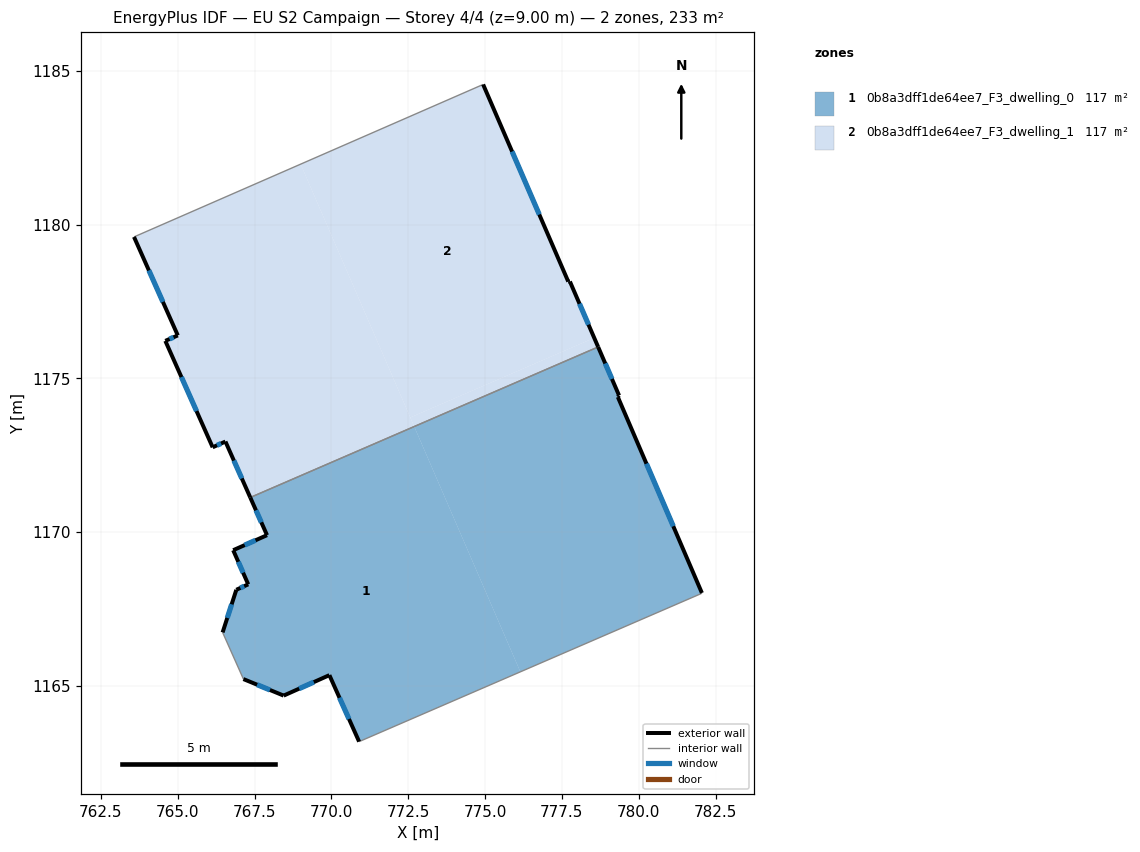
=== STOREY PLAN SPEC (per zone: floor XY polygon, exterior-wall plan segments, windows/doors) ===
zone 1: 0b8a3dff1de64ee7_F3_dwelling_0  (116.6 m²)
  floor: (779.36, 1174.44) (779.32, 1174.39) (782.06, 1168.02) (782.03, 1167.99) (776.15, 1165.45) (772.69, 1173.43) (778.68, 1176.02)
  floor: (772.69, 1173.43) (776.15, 1165.45) (770.90, 1163.18) (769.94, 1165.34) (768.45, 1164.68) (767.14, 1165.21) (766.46, 1166.73) (766.91, 1168.12) (767.29, 1168.30) (766.81, 1169.41) (767.91, 1169.90) (767.36, 1171.12)
  floor: (782.03, 1167.99) (770.90, 1163.18) (776.15, 1165.45)
  exterior wall: (769.94, 1165.34) – (770.90, 1163.18)  [2.4 m]
    window: (770.26, 1164.61) – (770.57, 1163.91)  [0.7 m²]
  exterior wall: (768.45, 1164.68) – (769.94, 1165.34)  [1.6 m]
    window: (768.95, 1164.90) – (769.43, 1165.12)  [0.5 m²]
  exterior wall: (767.14, 1165.21) – (768.45, 1164.68)  [1.4 m]
    window: (767.58, 1165.03) – (768.00, 1164.86)  [0.4 m²]
  exterior wall: (766.91, 1168.12) – (766.46, 1166.73)  [1.5 m]
    window: (766.76, 1167.65) – (766.61, 1167.20)  [0.4 m²]
  exterior wall: (767.29, 1168.30) – (766.91, 1168.12)  [0.4 m]
    window: (767.16, 1168.24) – (767.04, 1168.18)  [0.1 m²]
  exterior wall: (766.81, 1169.41) – (767.29, 1168.30)  [1.2 m]
    window: (766.97, 1169.03) – (767.13, 1168.67)  [0.4 m²]
  exterior wall: (767.91, 1169.90) – (766.81, 1169.41)  [1.2 m]
    window: (767.53, 1169.73) – (767.18, 1169.57)  [0.4 m²]
  exterior wall: (767.36, 1171.12) – (767.91, 1169.90)  [1.3 m]
    window: (767.55, 1170.70) – (767.72, 1170.31)  [0.4 m²]
  exterior wall: (779.36, 1174.44) – (778.68, 1176.02)  [1.7 m]
    window: (779.13, 1174.98) – (778.91, 1175.48)  [0.5 m²]
  exterior wall: (779.32, 1174.39) – (779.36, 1174.44)  [0.1 m]
  exterior wall: (782.06, 1168.02) – (779.32, 1174.39)  [6.9 m]
    window: (781.12, 1170.19) – (780.25, 1172.22)  [2.1 m²]
  interior walls: 4
zone 2: 0b8a3dff1de64ee7_F3_dwelling_1  (116.6 m²)
  floor: (774.94, 1184.56) (777.71, 1178.15) (777.76, 1178.15) (778.55, 1176.32) (772.57, 1173.73) (769.00, 1181.97)
  floor: (778.55, 1176.32) (778.68, 1176.02) (772.69, 1173.43) (772.57, 1173.73)
  floor: (769.00, 1181.97) (772.69, 1173.43) (767.36, 1171.12) (766.55, 1172.94) (766.14, 1172.75) (764.60, 1176.22) (765.00, 1176.39) (763.58, 1179.60)
  exterior wall: (766.14, 1172.75) – (766.55, 1172.94)  [0.5 m]
    window: (766.28, 1172.82) – (766.41, 1172.88)  [0.1 m²]
  exterior wall: (764.60, 1176.22) – (766.14, 1172.75)  [3.8 m]
    window: (765.12, 1175.04) – (765.61, 1173.93)  [1.2 m²]
  exterior wall: (765.00, 1176.39) – (764.60, 1176.22)  [0.4 m]
    window: (764.86, 1176.33) – (764.74, 1176.28)  [0.1 m²]
  exterior wall: (763.58, 1179.60) – (765.00, 1176.39)  [3.5 m]
    window: (764.06, 1178.51) – (764.52, 1177.49)  [1.1 m²]
  exterior wall: (777.71, 1178.15) – (774.94, 1184.56)  [7.0 m]
    window: (776.76, 1180.33) – (775.88, 1182.38)  [2.1 m²]
  exterior wall: (777.76, 1178.15) – (777.71, 1178.15)  [0.1 m]
  exterior wall: (778.68, 1176.02) – (777.76, 1178.15)  [2.3 m]
    window: (778.37, 1176.74) – (778.07, 1177.43)  [0.7 m²]
  exterior wall: (766.55, 1172.94) – (767.36, 1171.12)  [2.0 m]
    window: (766.83, 1172.32) – (767.09, 1171.74)  [0.6 m²]
  interior walls: 2

=== DERIVED (storey summary) ===
Building: EU S2 Campaign
Storey: 4 of 4  (floor level z = 9.00 m)
Storey gross floor area: 233.2 m²
Zones on this storey: 2
  - 0b8a3dff1de64ee7_F3_dwelling_0: floor 116.6 m²; exterior wall 19.8 m (59.3 m²); 10 window(s) 6.0 m²; WWR 10.2%
  - 0b8a3dff1de64ee7_F3_dwelling_1: floor 116.6 m²; exterior wall 19.5 m (58.6 m²); 7 window(s) 6.0 m²; WWR 10.2%
Zone adjacency (shared interzone walls):
  - 0b8a3dff1de64ee7_F3_dwelling_0 ↔ 0b8a3dff1de64ee7_F3_dwelling_1